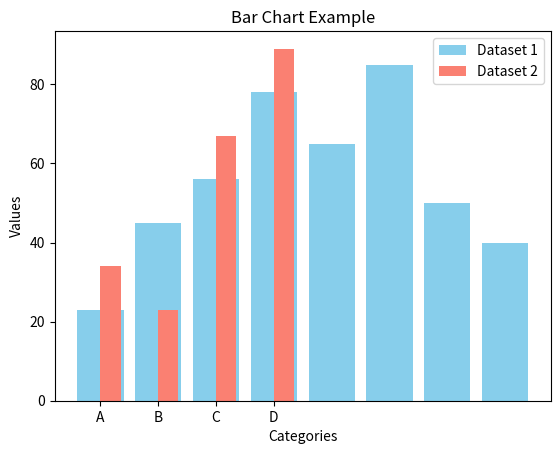

Recreate this plot in Python.
import matplotlib.pyplot as plt
import numpy as np

# bar charts
# Example 1
labels = ['A', 'B', 'C', 'D', 'E', 'F', 'G', 'H']
values = [23, 45, 56, 78, 65, 85, 50, 40]
# compulsory parameters: (x-axis = labels and heights of bars = values)
plt.bar(labels, values, color='skyblue')
# plt.barh(labels, values, color='skyblue')# horizontal bar-chart
plt.title('Bar Chart Example')
plt.xlabel('Categories')
plt.ylabel('Values')
plt.show()

# Example 2
categories = np.array(['A', 'B', 'C', 'D'])
values1 = np.array([23, 45, 56, 78])    
values2 = np.array([34, 23, 67, 89])
x = np.arange(len(categories))  # the label locations or x coordinates --> x=4 for 4 categories
width = 0.35  # the width of the bars
# ax.bar(x- width/2) = ? center the bars on the x ticks 
# compulsory parameters: x-axis=labels and heights of bars = values
plt.bar(x- width/2 ,values1, width, label='Dataset 1', color='skyblue')
plt.bar(x+ width/2, values2, width, label='Dataset 2', color='salmon')
plt.xlabel('Categories')
plt.ylabel('Values')
plt.title('Bar Chart Example')
plt.xticks(x, categories)# set custom x-axis tick labels
plt.legend()
plt.show()